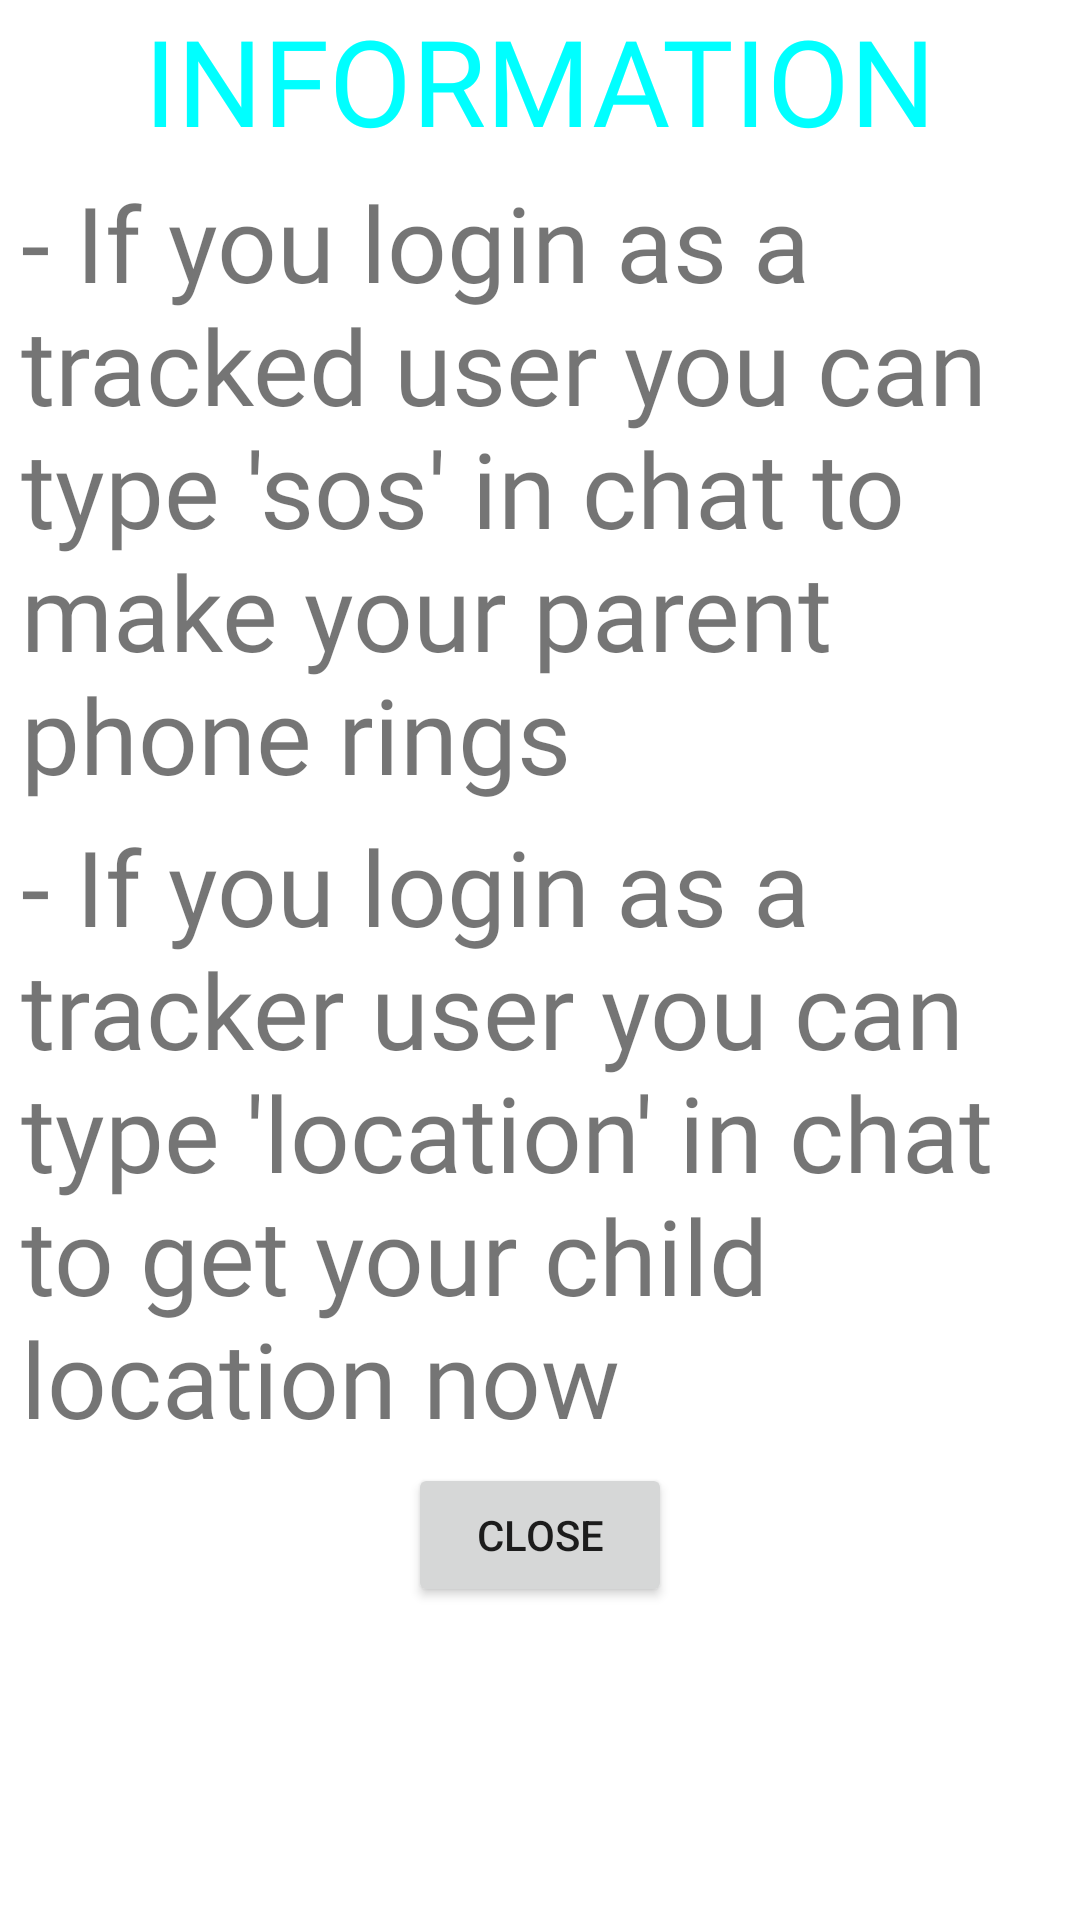

Layout XML and referenced resources for this Android screen:
<!-- AndroidManifest.xml: application theme AppTheme -->
<!-- res/layout/users_help_popup_chat.xml -->
<?xml version="1.0" encoding="utf-8"?>
<LinearLayout xmlns:android="http://schemas.android.com/apk/res/android"
    android:orientation="vertical"
    android:background="@color/white"
    android:layout_width="match_parent"
    android:layout_height="match_parent">

    <TextView
        android:id="@+id/textView8"
        android:layout_width="match_parent"
        android:layout_height="wrap_content"
        android:text="INFORMATION"
        android:textSize="40dp"
        android:textAlignment="center"
        android:textColor="#00FFFF"
        android:fontFamily="@font/bold"/>

    <TextView
        android:layout_width="match_parent"
        android:layout_height="wrap_content"
        android:layout_marginTop="4dp"
        android:layout_marginEnd="7dp"
        android:layout_marginStart="7dp"
        android:text="- If you login as a tracked user you can type 'sos' in chat to make your parent phone rings"
        android:textSize="35dp"
        android:fontFamily="@font/bold"/>

    <TextView
        android:layout_width="match_parent"
        android:layout_height="wrap_content"
        android:layout_marginTop="4dp"
        android:layout_marginEnd="7dp"
        android:layout_marginStart="7dp"
        android:text="- If you login as a tracker user you can type 'location' in chat to get your child location now"
        android:textSize="35dp"
        android:fontFamily="@font/bold"/>

    <Button
        android:layout_width="wrap_content"
        android:layout_height="wrap_content"
        android:layout_marginTop="5dp"
        android:layout_gravity="center"
        android:text="Close"
        android:id="@+id/btn_close_chat_help"
        android:layout_centerHorizontal="true"/>


</LinearLayout>
<!-- resources referenced by this layout -->
<resources>
  <color name="white">#fff</color>
  <style name="AppTheme" parent="Theme.MaterialComponents.Light.NoActionBar">
          
          <item name="colorPrimary">@color/colorPrimary</item>
          <item name="colorPrimaryDark">@color/colorPrimaryDark</item>
          <item name="colorAccent">@color/colorAccent</item>
      </style>
  <color name="colorPrimary">#008577</color>
  <color name="colorPrimaryDark">#00574B</color>
  <color name="colorAccent">#D81B60</color>
</resources>
